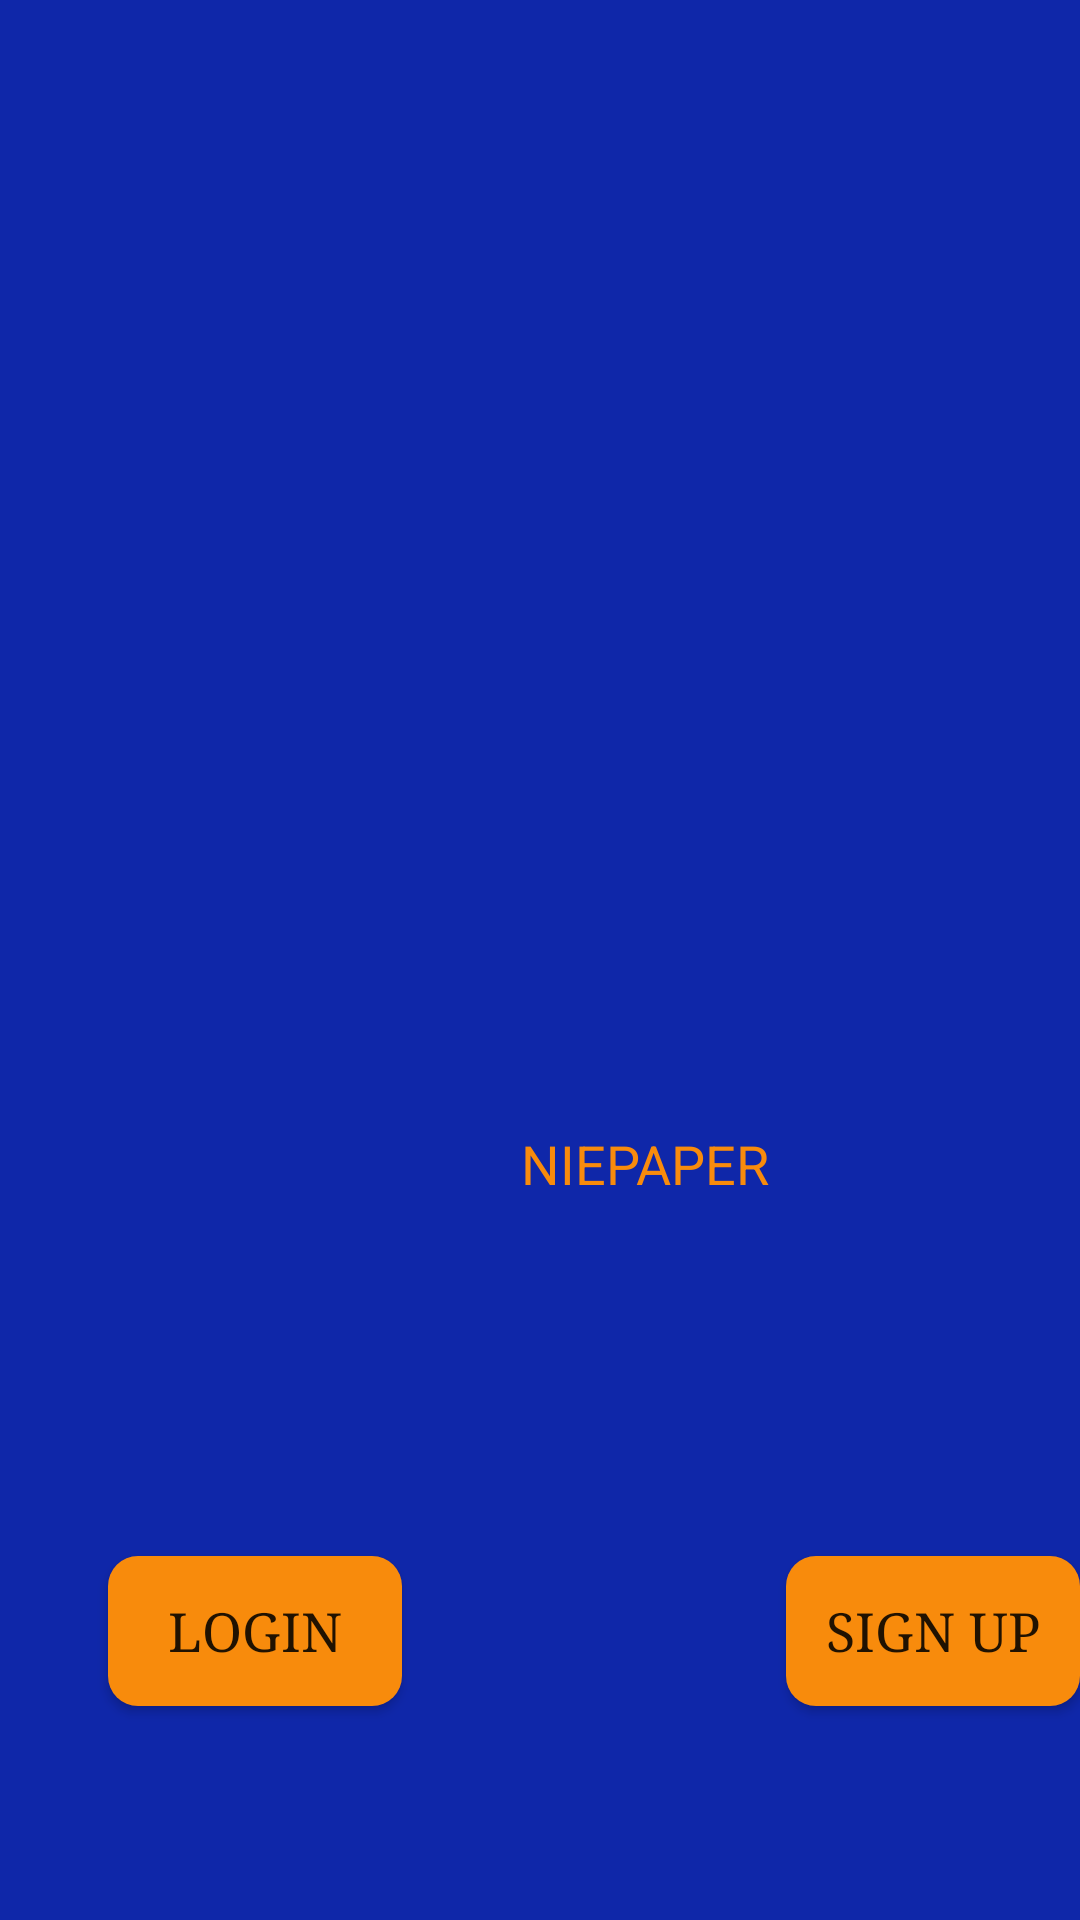

The Android layout XML behind this screen, and the referenced resources:
<!-- AndroidManifest.xml: application theme Theme.AppCompat.Light.NoActionBar -->
<!-- res/layout/activity_splashscreen.xml -->
<?xml version="1.0" encoding="utf-8"?>
<android.support.constraint.ConstraintLayout xmlns:android="http://schemas.android.com/apk/res/android"
    xmlns:app="http://schemas.android.com/apk/res-auto"
    xmlns:tools="http://schemas.android.com/tools"
    android:layout_width="match_parent"
    android:layout_height="match_parent"
    android:background="#FF0F27A9"
    android:id ="@+id/splashscreen"
    tools:context="com.light.niepaper.Activities.Authentication.activity_splashscreen"
    tools:layout_editor_absoluteX="0dp"
    tools:layout_editor_absoluteY="25dp">


    <LinearLayout
        android:layout_width="360dp"
        android:layout_height="84dp"
        android:orientation="horizontal"
        android:layout_marginStart="8dp"
        android:layout_marginEnd="8dp"
        android:id="@+id/linearLayout2"
        app:layout_constraintBottom_toBottomOf="parent"
        android:layout_marginBottom="8dp"
        app:layout_constraintTop_toTopOf="parent"
        android:layout_marginTop="8dp"
        app:layout_constraintVertical_bias="0.931"
        android:layout_marginLeft="8dp"
        app:layout_constraintLeft_toLeftOf="parent"
        android:layout_marginRight="8dp"
        app:layout_constraintRight_toRightOf="parent"
        tools:layout_editor_absoluteY="443dp">

        <Button
            android:id="@+id/login"
            android:layout_width="104dp"
            android:layout_height="50dp"
            android:layout_marginBottom="16dp"
            android:layout_marginLeft="36dp"
            android:layout_marginStart="36dp"
            android:layout_marginTop="8dp"
            android:layout_weight="1"
            android:background="@drawable/roundbutt"
            android:fontFamily="serif"
            android:onClick="onLogin"
            android:text="@string/login_button"
            android:textColor="@color/common_google_signin_btn_text_dark_pressed"
            android:textSize="18sp"
            app:layout_constraintBottom_toBottomOf="parent"
            app:layout_constraintLeft_toLeftOf="parent"
            app:layout_constraintTop_toTopOf="parent"
            app:layout_constraintVertical_bias="1.0" />

        <Button
            android:id="@+id/signup"
            android:layout_width="104dp"
            android:layout_height="50dp"
            android:layout_marginBottom="16dp"
            android:layout_marginLeft="128dp"
            android:layout_marginStart="128dp"
            android:layout_marginTop="8dp"
            android:layout_weight="1"
            android:background="@drawable/roundbutt"
            android:fontFamily="serif"
            android:onClick="onSignup"
            android:text="@string/signup_button"
            android:textColor="@color/common_google_signin_btn_text_dark_default"
            android:textSize="18sp"
            app:layout_constraintBottom_toBottomOf="parent"
            app:layout_constraintLeft_toRightOf="@+id/login"
            app:layout_constraintTop_toTopOf="parent"
            app:layout_constraintVertical_bias="1.0" />
    </LinearLayout>

    <ImageView
        android:id="@+id/imageView"
        android:layout_width="0dp"
        android:layout_height="wrap_content"
        app:srcCompat="@drawable/transpbook"
        android:layout_marginStart="8dp"
        app:layout_constraintTop_toTopOf="parent"
        android:layout_marginTop="8dp"
        android:layout_marginLeft="8dp"
        app:layout_constraintLeft_toLeftOf="parent"
        app:layout_constraintBottom_toBottomOf="parent"
        android:layout_marginBottom="8dp"
        app:layout_constraintVertical_bias="0.487" />

    <TextView
        android:id="@+id/textView"
        android:layout_width="118dp"
        android:layout_height="31dp"
        android:layout_marginBottom="8dp"
        android:layout_marginEnd="8dp"
        android:layout_marginLeft="8dp"
        android:layout_marginRight="8dp"
        android:layout_marginStart="8dp"
        android:layout_marginTop="8dp"
        android:text="@string/app_name"
        android:textColor="@color/colorAccent"
        android:textSize="18sp"
        app:layout_constraintBottom_toTopOf="@+id/linearLayout2"
        app:layout_constraintHorizontal_bias="0.723"
        app:layout_constraintLeft_toLeftOf="@+id/imageView"
        app:layout_constraintRight_toRightOf="parent"
        app:layout_constraintTop_toTopOf="@+id/imageView"
        app:layout_constraintVertical_bias="0.367" />

</android.support.constraint.ConstraintLayout>
<!-- resources referenced by this layout -->
<resources>
  <color name="colorAccent">#f88b0c</color>
  <!-- drawable roundbutt (drawable) -->
  <?xml version="1.0" encoding="utf-8"?>
  <selector xmlns:android="http://schemas.android.com/apk/res/android">
      <item>
          <shape android:shape="rectangle">
              <solid android:color="@color/colorAccent"/>
              <corners android:radius="10dp" />
          </shape>
  
      </item>
  </selector>
  <string name="app_name">NIEPAPER</string>
  <string name="login_button">LOGIN</string>
  <string name="signup_button">SIGN UP</string>
</resources>
